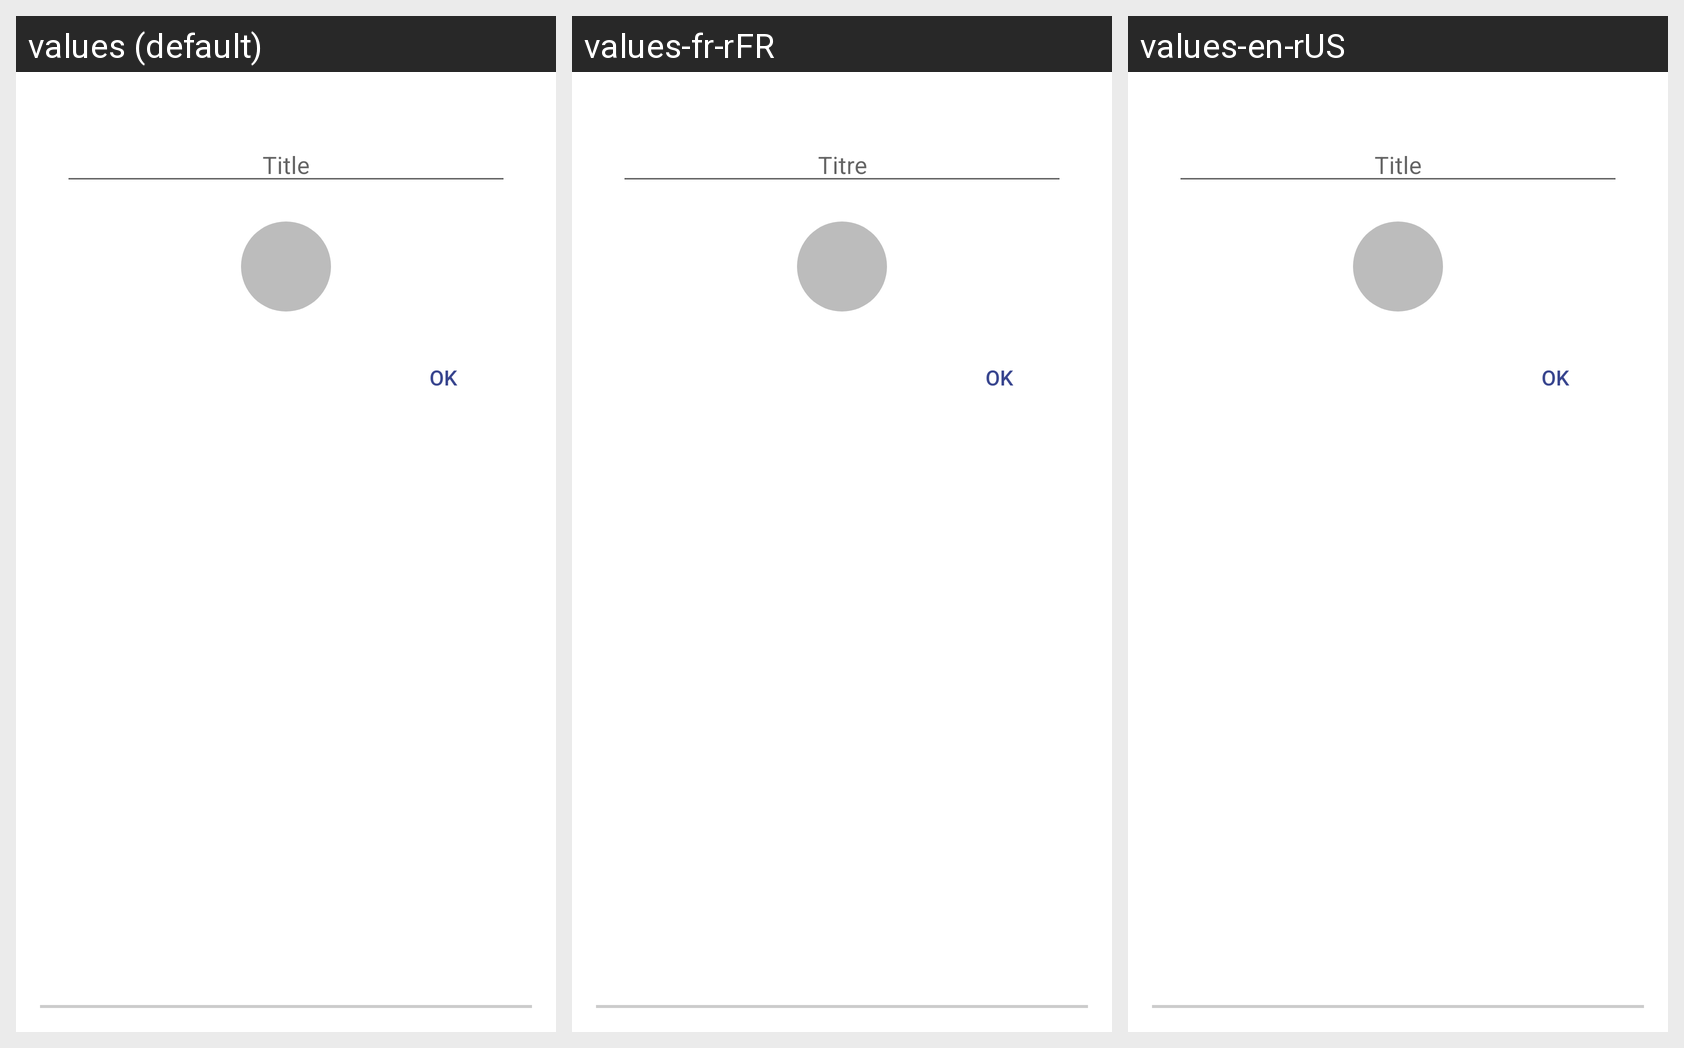

Strings drawn on this Android screen and how each of the app's shown locales translates them:
Android screen res/layout/activity_category.xml rendered under 3 locales, left to right: values (default), values-fr-rFR, values-en-rUS. Device: Nexus 5 (rendered at 1080×1920; each locale shown at half size, 540×960, under a caption strip naming it); theme Theme.AppCompat.Light.Dialog.
Strings drawn on this screen, with the default value and each locale's value (text and hints the layout hard-codes appear in the picture but are not listed):

category_title
  values: Title
  values-fr-rFR: Titre
  values-en-rUS: Title

ok
  values: Ok
  values-fr-rFR: OK
  values-en-rUS: Ok
